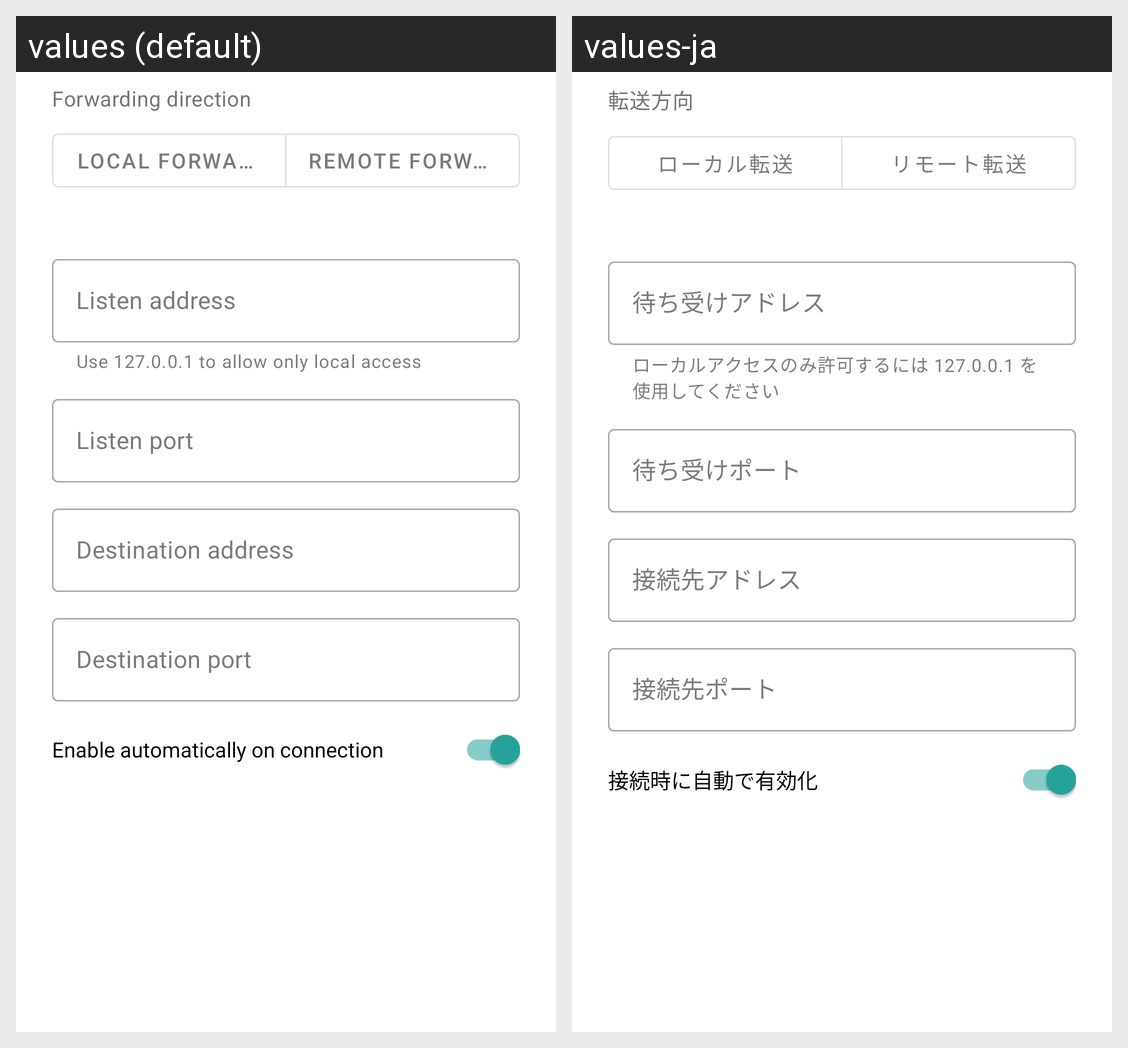

The Android screen above is rendered under two locales of the same app. Produce the string resources it draws, with the default and per-locale values.
Android screen res/layout/dialog_port_forward_rule.xml rendered under 2 locales, left to right: values (default), values-ja. Device: Nexus 5 (rendered at 1080×1920; each locale shown at half size, 540×960, under a caption strip naming it); theme Theme.SSHTerminal.
Strings drawn on this screen, with the default value and each locale's value (text and hints the layout hard-codes, and strings that could not be matched under every locale, appear in the picture but are not listed):

port_forward_direction
  values: Forwarding direction
  values-ja: 転送方向

port_forward_local
  values: Local forwarding
  values-ja: ローカル転送

port_forward_remote
  values: Remote forwarding
  values-ja: リモート転送

port_forward_bind_address
  values: Listen address
  values-ja: 待ち受けアドレス

port_forward_bind_address_hint
  values: Use 127.0.0.1 to allow only local access
  values-ja: ローカルアクセスのみ許可するには 127.0.0.1 を使用してください

port_forward_listen_port
  values: Listen port
  values-ja: 待ち受けポート

port_forward_target_host
  values: Destination address
  values-ja: 接続先アドレス

port_forward_target_port
  values: Destination port
  values-ja: 接続先ポート

port_forward_start_on_connect
  values: Enable automatically on connection
  values-ja: 接続時に自動で有効化
